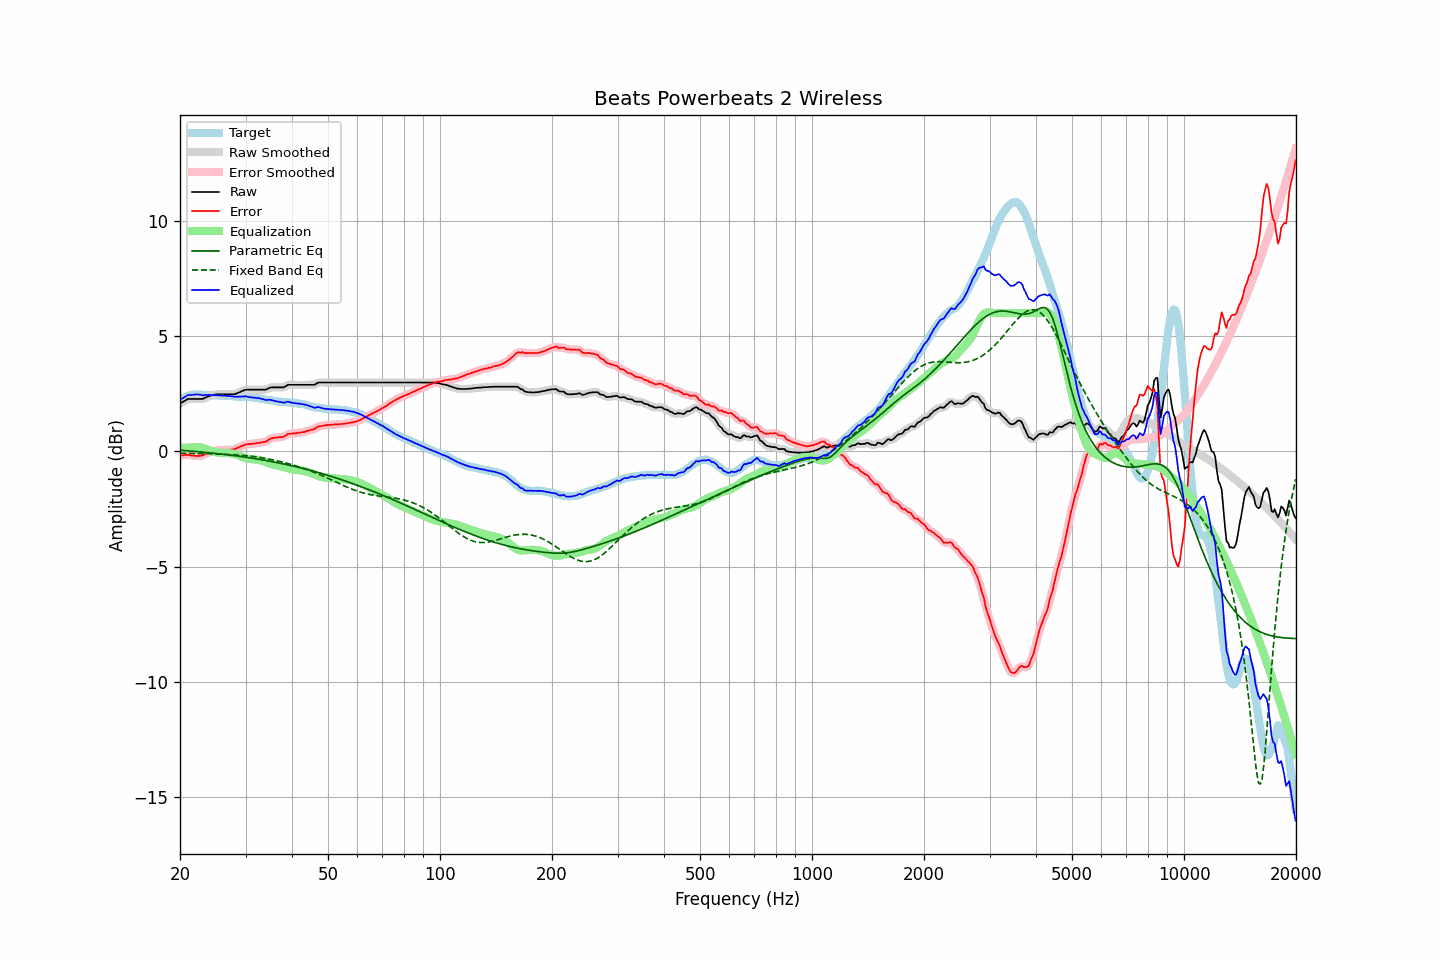

The table this chart was drawn from, first rows:
frequency, raw, error, smoothed, error_smoothed, equalization, parametric_eq, fixed_band_eq, equalized_raw, equalized_smoothed, target
20.00, 2.08, -0.17, 2.07, -0.17, 0.16, 0.05, -0.07, 2.24, 2.23, 2.25
20.20, 2.12, -0.17, 2.12, -0.16, 0.16, 0.05, -0.08, 2.28, 2.28, 2.29
20.40, 2.16, -0.17, 2.16, -0.16, 0.16, 0.04, -0.08, 2.32, 2.33, 2.33
20.61, 2.20, -0.15, 2.20, -0.15, 0.16, 0.04, -0.08, 2.36, 2.37, 2.35
20.81, 2.24, -0.15, 2.24, -0.15, 0.16, 0.03, -0.08, 2.40, 2.41, 2.39
21.02, 2.28, -0.15, 2.27, -0.15, 0.17, 0.03, -0.08, 2.45, 2.43, 2.43
21.23, 2.28, -0.16, 2.28, -0.16, 0.17, 0.02, -0.08, 2.45, 2.45, 2.44
21.44, 2.28, -0.18, 2.28, -0.17, 0.17, 0.02, -0.08, 2.45, 2.45, 2.46
21.66, 2.28, -0.19, 2.28, -0.18, 0.18, 0.01, -0.08, 2.46, 2.46, 2.46
21.87, 2.28, -0.19, 2.28, -0.19, 0.19, 0.00, -0.09, 2.47, 2.47, 2.46
22.09, 2.28, -0.20, 2.28, -0.19, 0.19, -0.00, -0.09, 2.47, 2.47, 2.47
22.31, 2.28, -0.20, 2.28, -0.20, 0.19, -0.01, -0.09, 2.47, 2.47, 2.47
22.54, 2.28, -0.19, 2.28, -0.19, 0.19, -0.01, -0.09, 2.47, 2.46, 2.47
22.76, 2.28, -0.18, 2.28, -0.19, 0.17, -0.02, -0.09, 2.45, 2.45, 2.46
22.99, 2.28, -0.17, 2.29, -0.17, 0.16, -0.03, -0.09, 2.44, 2.44, 2.45
23.22, 2.31, -0.14, 2.31, -0.14, 0.14, -0.03, -0.10, 2.44, 2.44, 2.45
23.45, 2.34, -0.10, 2.34, -0.11, 0.11, -0.04, -0.10, 2.45, 2.45, 2.44
23.69, 2.37, -0.07, 2.37, -0.07, 0.08, -0.05, -0.10, 2.45, 2.45, 2.44
23.92, 2.40, -0.04, 2.40, -0.05, 0.06, -0.05, -0.10, 2.45, 2.45, 2.44
24.16, 2.42, -0.03, 2.42, -0.03, 0.03, -0.06, -0.10, 2.45, 2.45, 2.45
24.40, 2.44, -0.01, 2.44, -0.01, 0.01, -0.07, -0.10, 2.45, 2.45, 2.45
24.65, 2.46, 0.02, 2.46, 0.01, -0.01, -0.08, -0.11, 2.45, 2.44, 2.44
24.89, 2.47, 0.03, 2.47, 0.03, -0.03, -0.08, -0.11, 2.44, 2.44, 2.44
25.14, 2.48, 0.04, 2.48, 0.04, -0.04, -0.09, -0.11, 2.44, 2.44, 2.44
25.39, 2.48, 0.04, 2.48, 0.05, -0.05, -0.10, -0.11, 2.43, 2.43, 2.44
25.65, 2.48, 0.05, 2.48, 0.05, -0.05, -0.11, -0.12, 2.42, 2.43, 2.43
25.91, 2.48, 0.06, 2.48, 0.06, -0.06, -0.11, -0.12, 2.42, 2.42, 2.42
26.16, 2.48, 0.06, 2.48, 0.06, -0.06, -0.12, -0.12, 2.42, 2.42, 2.41
26.43, 2.48, 0.06, 2.48, 0.07, -0.06, -0.13, -0.12, 2.41, 2.41, 2.41
26.69, 2.48, 0.07, 2.48, 0.07, -0.07, -0.14, -0.13, 2.41, 2.41, 2.41
26.96, 2.48, 0.08, 2.48, 0.07, -0.07, -0.15, -0.13, 2.41, 2.41, 2.40
27.23, 2.48, 0.08, 2.48, 0.08, -0.07, -0.16, -0.13, 2.40, 2.40, 2.40
27.50, 2.48, 0.08, 2.48, 0.08, -0.08, -0.16, -0.14, 2.39, 2.39, 2.40
27.77, 2.48, 0.09, 2.48, 0.09, -0.10, -0.17, -0.14, 2.38, 2.38, 2.39
28.05, 2.49, 0.10, 2.49, 0.10, -0.11, -0.18, -0.15, 2.37, 2.38, 2.39
28.33, 2.51, 0.13, 2.51, 0.13, -0.14, -0.19, -0.15, 2.37, 2.37, 2.38
28.62, 2.54, 0.16, 2.54, 0.16, -0.16, -0.20, -0.16, 2.38, 2.37, 2.38
28.90, 2.57, 0.19, 2.57, 0.19, -0.19, -0.21, -0.16, 2.38, 2.38, 2.38
29.19, 2.60, 0.22, 2.60, 0.22, -0.22, -0.22, -0.17, 2.38, 2.38, 2.37
29.48, 2.63, 0.25, 2.63, 0.25, -0.25, -0.23, -0.17, 2.38, 2.38, 2.38
29.78, 2.66, 0.29, 2.66, 0.28, -0.27, -0.24, -0.18, 2.39, 2.39, 2.37
30.08, 2.68, 0.30, 2.67, 0.30, -0.29, -0.25, -0.19, 2.39, 2.38, 2.38
30.38, 2.68, 0.32, 2.68, 0.32, -0.31, -0.26, -0.19, 2.37, 2.37, 2.36
30.68, 2.68, 0.32, 2.68, 0.32, -0.32, -0.27, -0.20, 2.36, 2.36, 2.36
30.99, 2.68, 0.33, 2.68, 0.33, -0.33, -0.28, -0.21, 2.35, 2.35, 2.35
31.30, 2.68, 0.33, 2.68, 0.33, -0.34, -0.29, -0.22, 2.34, 2.34, 2.35
31.61, 2.68, 0.33, 2.68, 0.34, -0.35, -0.30, -0.23, 2.33, 2.33, 2.34
31.93, 2.68, 0.35, 2.68, 0.35, -0.35, -0.32, -0.24, 2.33, 2.33, 2.32
32.24, 2.68, 0.37, 2.68, 0.36, -0.36, -0.33, -0.25, 2.32, 2.32, 2.31
32.57, 2.68, 0.37, 2.68, 0.37, -0.37, -0.34, -0.26, 2.31, 2.31, 2.31
32.89, 2.68, 0.38, 2.68, 0.38, -0.38, -0.35, -0.27, 2.30, 2.30, 2.30
33.22, 2.68, 0.40, 2.68, 0.39, -0.40, -0.36, -0.28, 2.28, 2.28, 2.28
33.55, 2.68, 0.40, 2.68, 0.41, -0.42, -0.37, -0.29, 2.26, 2.26, 2.27
33.89, 2.68, 0.43, 2.68, 0.43, -0.44, -0.39, -0.30, 2.23, 2.24, 2.25
34.23, 2.70, 0.45, 2.71, 0.46, -0.47, -0.40, -0.31, 2.23, 2.23, 2.25
34.57, 2.74, 0.51, 2.73, 0.50, -0.50, -0.41, -0.33, 2.24, 2.24, 2.23
34.92, 2.77, 0.55, 2.76, 0.54, -0.53, -0.42, -0.34, 2.24, 2.24, 2.22
35.27, 2.78, 0.56, 2.78, 0.57, -0.55, -0.44, -0.35, 2.23, 2.23, 2.21
35.62, 2.78, 0.59, 2.78, 0.58, -0.57, -0.45, -0.37, 2.21, 2.21, 2.19
35.97, 2.78, 0.60, 2.78, 0.59, -0.59, -0.46, -0.38, 2.19, 2.19, 2.18
... 635 more rows
